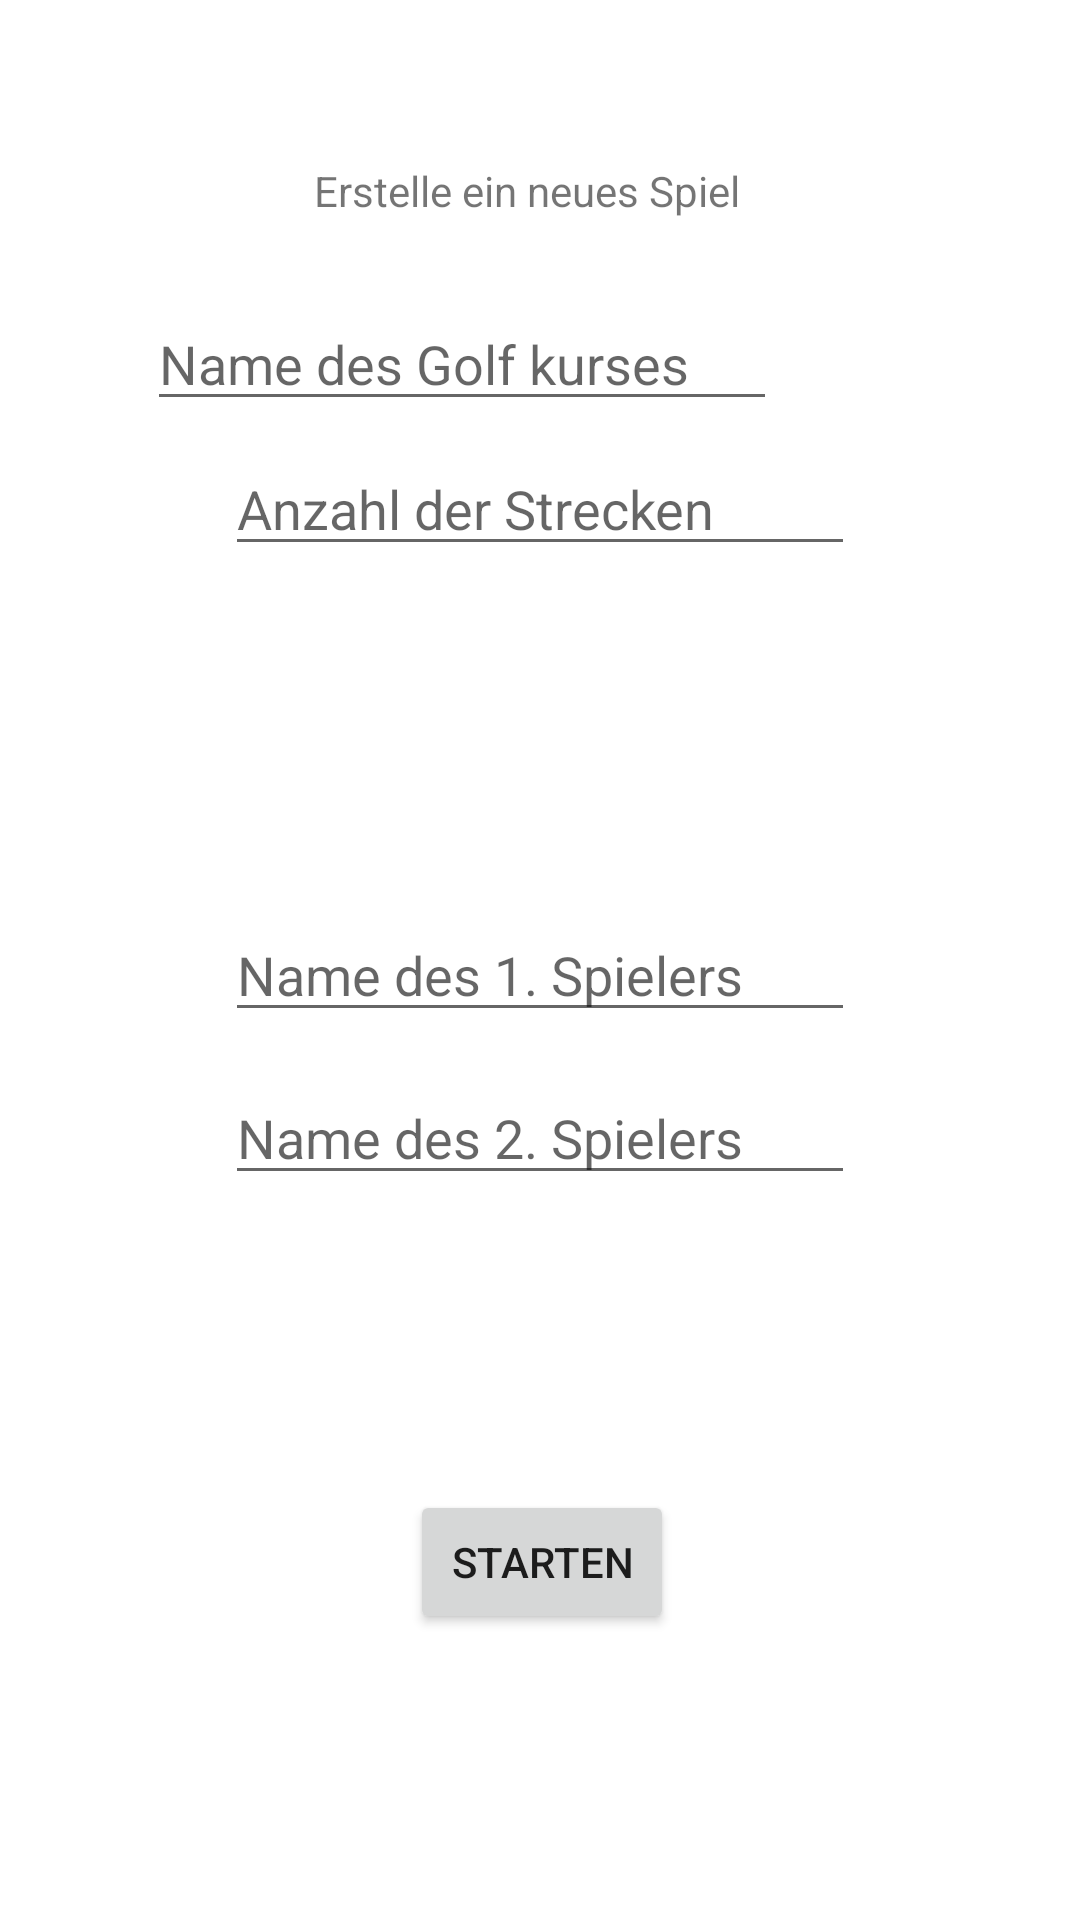

The Android layout XML behind this screen, and the referenced resources:
<!-- AndroidManifest.xml: application theme Theme.SwinGolfApp -->
<!-- res/layout/activity_create_game.xml -->
<?xml version="1.0" encoding="utf-8"?>
<androidx.constraintlayout.widget.ConstraintLayout xmlns:android="http://schemas.android.com/apk/res/android"
    xmlns:app="http://schemas.android.com/apk/res-auto"
    xmlns:tools="http://schemas.android.com/tools"
    android:layout_width="match_parent"
    android:layout_height="match_parent"
    tools:context=".CreateGameActivity">

    <TextView
        android:id="@+id/textView"
        android:layout_width="151dp"
        android:layout_height="20dp"
        android:layout_marginStart="146dp"
        android:layout_marginTop="54dp"
        android:layout_marginEnd="146dp"
        android:text="@string/creating_a_Game"
        app:layout_constraintEnd_toEndOf="parent"
        app:layout_constraintStart_toStartOf="parent"
        app:layout_constraintTop_toTopOf="parent" />

    <EditText
        android:id="@+id/personNameOne"
        android:layout_width="wrap_content"
        android:layout_height="wrap_content"
        android:layout_marginStart="101dp"
        android:layout_marginTop="114dp"
        android:layout_marginEnd="101dp"
        android:ems="10"
        android:hint="@string/name_player_1"
        android:inputType="textPersonName"
        app:layout_constraintEnd_toEndOf="parent"
        app:layout_constraintStart_toStartOf="parent"
        app:layout_constraintTop_toBottomOf="@+id/numberTracks" />

    <EditText
        android:id="@+id/editTextCourseName"
        android:layout_width="wrap_content"
        android:layout_height="wrap_content"
        android:layout_marginTop="25dp"
        android:layout_marginEnd="101dp"
        android:ems="10"
        android:hint="@string/golfcourse_name"
        android:inputType="textPersonName"
        app:layout_constraintEnd_toEndOf="parent"
        app:layout_constraintTop_toBottomOf="@+id/textView" />

    <EditText
        android:id="@+id/numberTracks"
        android:layout_width="wrap_content"
        android:layout_height="wrap_content"
        android:layout_marginStart="101dp"
        android:layout_marginTop="7dp"
        android:layout_marginEnd="101dp"
        android:layout_marginBottom="114dp"
        android:ems="10"
        android:hint="@string/count_of_Tracks"
        android:inputType="textPersonName"
        app:layout_constraintBottom_toTopOf="@+id/personNameOne"
        app:layout_constraintEnd_toEndOf="parent"
        app:layout_constraintStart_toStartOf="parent"
        app:layout_constraintTop_toBottomOf="@+id/editTextCourseName" />

    <EditText
        android:id="@+id/personNameTwo"
        android:layout_width="wrap_content"
        android:layout_height="wrap_content"
        android:layout_marginStart="101dp"
        android:layout_marginTop="13dp"
        android:layout_marginEnd="101dp"
        android:ems="10"
        android:hint="@string/name_player_2"
        android:inputType="textPersonName"
        app:layout_constraintEnd_toEndOf="parent"
        app:layout_constraintStart_toStartOf="parent"
        app:layout_constraintTop_toBottomOf="@+id/personNameOne" />

    <Button
        android:id="@+id/btn_create_game"
        android:layout_width="wrap_content"
        android:layout_height="wrap_content"
        android:layout_marginStart="161dp"
        android:layout_marginTop="137dp"
        android:layout_marginEnd="160dp"
        android:layout_marginBottom="134dp"
        android:text="@string/btn_craete_game"
        app:layout_constraintBottom_toBottomOf="parent"
        app:layout_constraintEnd_toEndOf="parent"
        app:layout_constraintStart_toStartOf="parent"
        app:layout_constraintTop_toBottomOf="@+id/personNameTwo" />

</androidx.constraintlayout.widget.ConstraintLayout>
<!-- resources referenced by this layout -->
<resources>
  <string name="btn_craete_game"> Starten </string>
  <string name="count_of_Tracks"> Anzahl der Strecken</string>
  <string name="creating_a_Game"> Erstelle ein neues Spiel</string>
  <string name="golfcourse_name"> Name des Golf kurses</string>
  <string name="name_player_1"> Name des 1. Spielers</string>
  <string name="name_player_2"> Name des 2. Spielers</string>
  <style name="Theme.SwinGolfApp" parent="Theme.MaterialComponents.DayNight.NoActionBar">
          
          <item name="colorPrimary">@color/purple_500</item>
          <item name="colorPrimaryVariant">@color/purple_700</item>
          <item name="colorOnPrimary">@color/white</item>
          
          <item name="colorSecondary">@color/teal_200</item>
          <item name="colorSecondaryVariant">@color/teal_700</item>
          <item name="colorOnSecondary">@color/black</item>
          
          <item name="android:statusBarColor" tools:targetApi="l">?attr/colorPrimaryVariant</item>
          
      </style>
  <!-- not gathered from this repository: default colours our renderer supplied (Android Studio template values) -->
  <color name="purple_500">#FF6200EE</color>
  <color name="purple_700">#FF3700B3</color>
  <color name="teal_200">#FF03DAC5</color>
  <color name="teal_700">#FF018786</color>
  <color name="black">#FF000000</color>
  <color name="white">#FFFFFFFF</color>
</resources>
